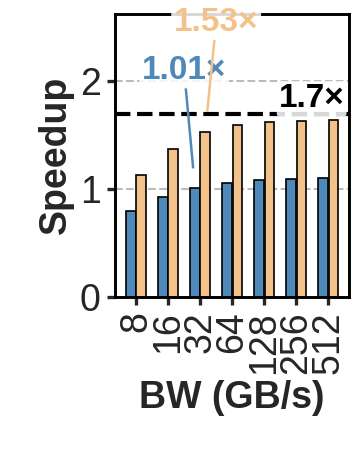

The file beside this chart, header and first rows:
Bandwidth (GB/s), Qwen3_4B, Qwen3_4B overlap
8, 14.70, 10.41
16, 12.65, 8.57
32, 11.63, 7.65
64, 11.12, 7.38
128, 10.86, 7.25
256, 10.73, 7.19
512, 10.67, 7.15
Ideal, 6.92, 6.92
Ideal single, 11.71, 11.71
